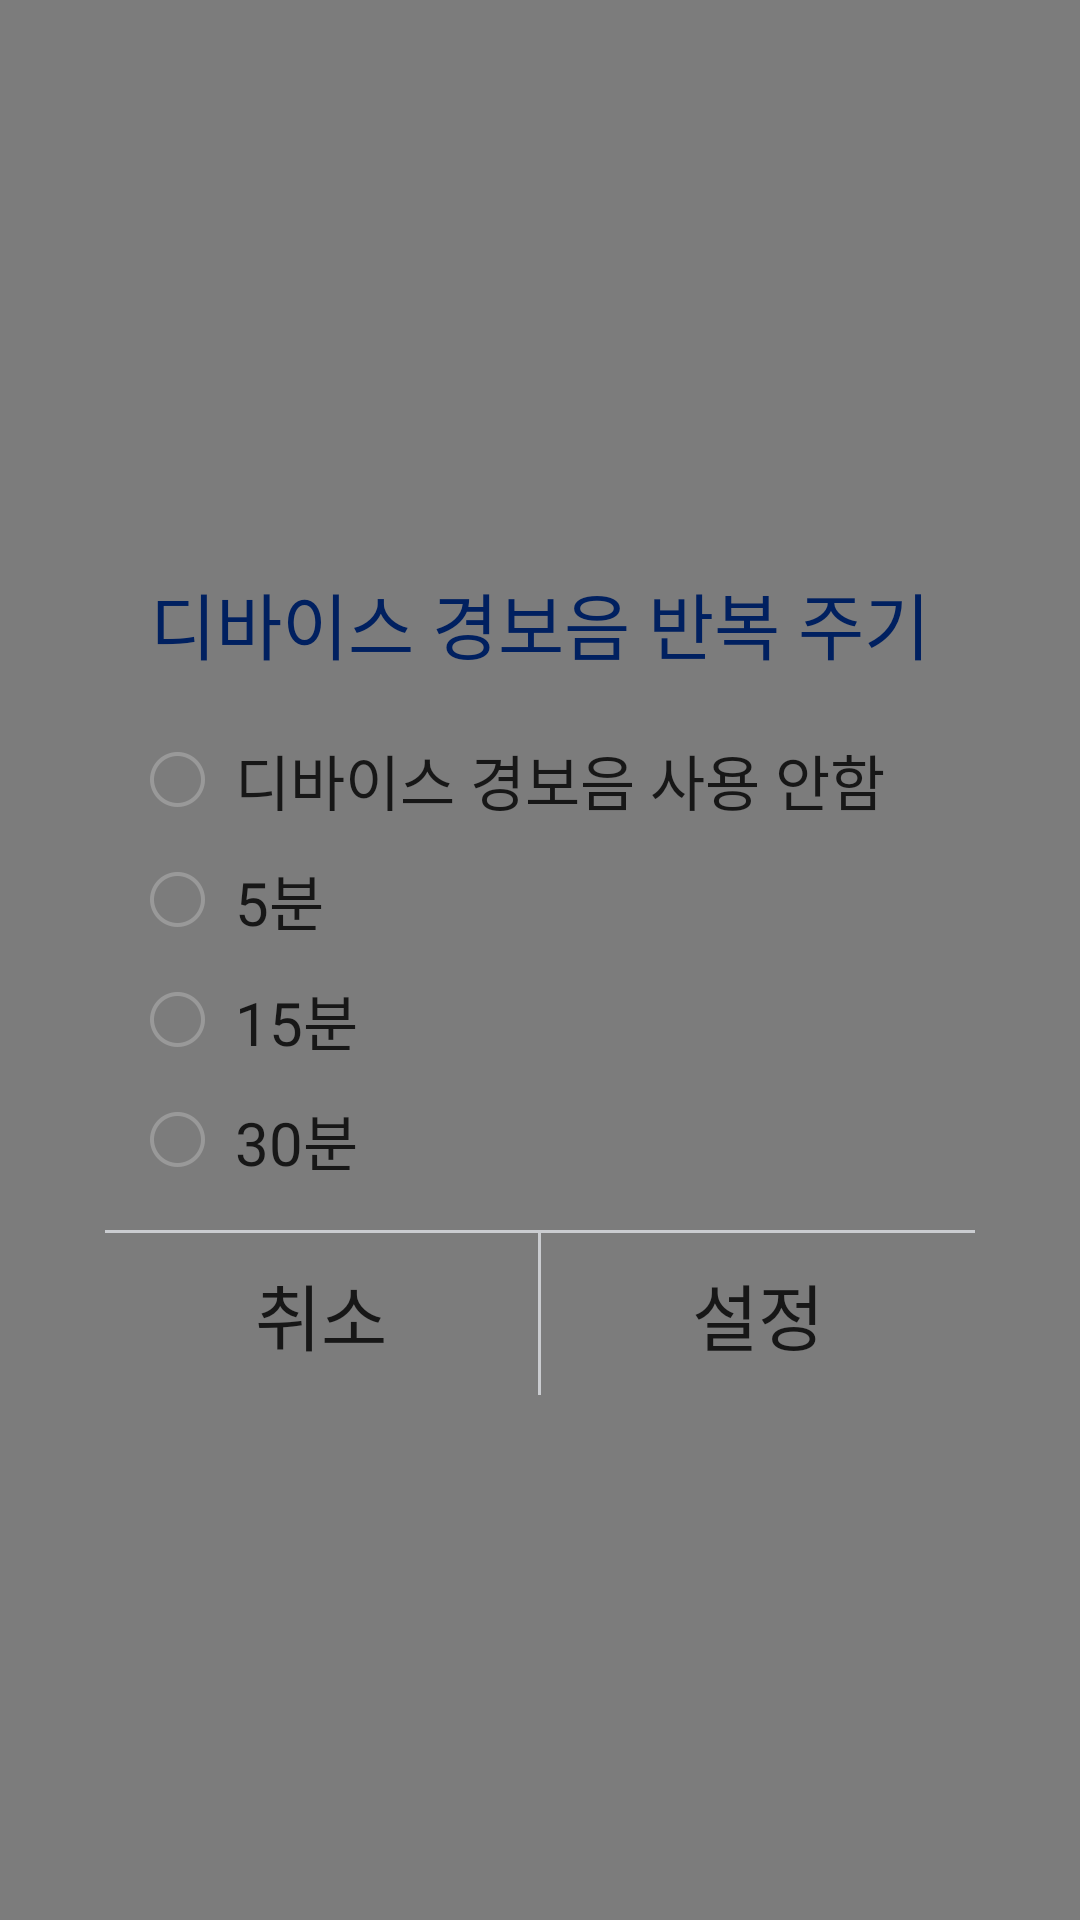

Here is an Android app screen rendered from its layout file. Give the layout XML and the strings, colors and styles it references.
<!-- AndroidManifest.xml: application theme AppTheme -->
<!-- res/layout/dialog_alert_repeat.xml -->
<?xml version="1.0" encoding="utf-8"?>
<layout xmlns:android="http://schemas.android.com/apk/res/android">

    <data>

        <import type="android.view.View" />

        <variable
            name="dialog"
            type="kr.brainylab.view.dailog.AlertRepeatDialog" />
    </data>

    <RelativeLayout
        android:id="@+id/rly_background"
        android:layout_width="fill_parent"
        android:layout_height="fill_parent"
        android:background="@color/color_66000000">

        <LinearLayout
            android:layout_width="match_parent"
            android:layout_height="wrap_content"
            android:layout_centerInParent="true"
            android:layout_marginLeft="35dp"
            android:layout_marginRight="35dp"
            android:background="@drawable/xml_img_ffffff_round5"
            android:orientation="vertical">

            <TextView
                android:layout_width="wrap_content"
                android:layout_height="wrap_content"
                android:layout_marginLeft="15dp"
                android:layout_marginTop="15dp"
                android:fontFamily="@font/notosanskrbold"
                android:text="@string/alarm_sing_repeat"
                android:textColor="@color/color_002060"
                android:textSize="24sp" />

            <LinearLayout
                android:layout_width="match_parent"
                android:layout_height="wrap_content"
                android:layout_marginTop="15dp"
                android:orientation="vertical">

                <LinearLayout
                    android:id="@+id/lly_0_minute"
                    android:layout_width="match_parent"
                    android:layout_height="40dp"
                    android:layout_centerInParent="true"
                    android:layout_marginLeft="15dp"
                    android:layout_marginRight="15dp"
                    android:orientation="horizontal">

                    <ImageView
                        android:id="@+id/iv_0_min"
                        android:layout_width="wrap_content"
                        android:layout_height="wrap_content"
                        android:layout_gravity="center_vertical"
                        android:background="@drawable/ic_option_off1" />

                    <TextView
                        android:layout_width="wrap_content"
                        android:layout_height="wrap_content"
                        android:layout_gravity="center_vertical"
                        android:layout_marginLeft="10dp"
                        android:fontFamily="@font/notosanskrregular"
                        android:text="@string/alarm_sing_none"
                        android:textColor="@color/color_171717"
                        android:textSize="20sp" />

                </LinearLayout>

                <LinearLayout
                    android:id="@+id/lly_5_minute"
                    android:layout_width="match_parent"
                    android:layout_height="40dp"
                    android:layout_centerInParent="true"
                    android:layout_marginLeft="15dp"
                    android:layout_marginRight="15dp"
                    android:orientation="horizontal">

                    <ImageView
                        android:id="@+id/iv_5_min"
                        android:layout_width="wrap_content"
                        android:layout_height="wrap_content"
                        android:layout_gravity="center_vertical"
                        android:background="@drawable/ic_option_off1" />

                    <TextView
                        android:layout_width="wrap_content"
                        android:layout_height="wrap_content"
                        android:layout_gravity="center_vertical"
                        android:layout_marginLeft="10dp"
                        android:fontFamily="@font/notosanskrregular"
                        android:text="@string/minute5"
                        android:textColor="@color/color_171717"
                        android:textSize="20sp" />

                </LinearLayout>

                <LinearLayout
                    android:id="@+id/lly_15_minute"
                    android:layout_width="match_parent"
                    android:layout_height="40dp"
                    android:layout_centerInParent="true"
                    android:layout_marginLeft="15dp"
                    android:layout_marginRight="15dp"
                    android:orientation="horizontal">

                    <ImageView
                        android:id="@+id/iv_15_min"
                        android:layout_width="wrap_content"
                        android:layout_height="wrap_content"
                        android:layout_gravity="center_vertical"
                        android:background="@drawable/ic_option_off1" />

                    <TextView
                        android:layout_width="wrap_content"
                        android:layout_height="wrap_content"
                        android:layout_gravity="center_vertical"
                        android:layout_marginLeft="10dp"
                        android:fontFamily="@font/notosanskrregular"
                        android:text="@string/minute15"
                        android:textColor="@color/color_171717"
                        android:textSize="20sp" />

                </LinearLayout>

                <LinearLayout
                    android:id="@+id/lly_30_minute"
                    android:layout_width="match_parent"
                    android:layout_height="40dp"
                    android:layout_centerInParent="true"
                    android:layout_marginLeft="15dp"
                    android:layout_marginRight="15dp"
                    android:orientation="horizontal">

                    <ImageView
                        android:id="@+id/iv_30_min"
                        android:layout_width="wrap_content"
                        android:layout_height="wrap_content"
                        android:layout_gravity="center_vertical"
                        android:background="@drawable/ic_option_off1" />

                    <TextView
                        android:layout_width="wrap_content"
                        android:layout_height="wrap_content"
                        android:layout_gravity="center_vertical"
                        android:layout_marginLeft="10dp"
                        android:fontFamily="@font/notosanskrregular"
                        android:text="@string/minute30"
                        android:textColor="@color/color_171717"
                        android:textSize="20sp" />

                </LinearLayout>
            </LinearLayout>

            <ImageView
                android:layout_width="match_parent"
                android:layout_height="1dp"
                android:layout_marginTop="10dp"
                android:background="@color/color_caccd0" />

            <LinearLayout
                android:layout_width="match_parent"
                android:layout_height="54dp"
                android:orientation="horizontal"
                android:weightSum="2">

                <TextView
                    android:id="@+id/btn_cancel"
                    android:layout_width="0dp"
                    android:layout_height="match_parent"
                    android:layout_weight="1"
                    android:fontFamily="@font/notosanskrbold"
                    android:gravity="center"
                    android:text="@string/cancel"
                    android:textColor="@color/color_171717"
                    android:textSize="24sp" />

                <ImageView
                    android:layout_width="1dp"
                    android:layout_height="match_parent"
                    android:background="@color/color_caccd0" />

                <TextView
                    android:id="@+id/btn_confirm"
                    android:layout_width="0dp"
                    android:layout_height="match_parent"
                    android:layout_weight="1"
                    android:fontFamily="@font/notosanskrbold"
                    android:gravity="center"
                    android:text="@string/setting"
                    android:textColor="@color/color_171717"
                    android:textSize="24sp" />
            </LinearLayout>

        </LinearLayout>
    </RelativeLayout>

</layout>
<!-- resources referenced by this layout -->
<resources>
  <color name="color_002060">#002060</color>
  <color name="color_171717">#171717</color>
  <color name="color_66000000">#80000000</color>
  <color name="color_caccd0">#caccd0</color>
  <!-- drawable ic_option_off1: png bitmap (drawable-xxhdpi, 19467 bytes) -->
  <string name="alarm_sing_none">디바이스 경보음 사용 안함</string>
  <string name="alarm_sing_repeat">디바이스 경보음 반복 주기</string>
  <string name="cancel">취소</string>
  <string name="minute15">15분</string>
  <string name="minute30">30분</string>
  <string name="minute5">5분</string>
  <string name="setting">설정</string>
  <style name="AppTheme" parent="Theme.AppCompat.Light.NoActionBar">
          
          <item name="colorPrimary">@color/colorPrimary</item>
          <item name="colorPrimaryDark">@color/colorPrimaryDark</item>
          <item name="colorAccent">@color/colorAccent</item>
      </style>
  <color name="colorPrimary">#156aee</color>
  <color name="colorPrimaryDark">#156aee</color>
  <color name="colorAccent">#156aee</color>
</resources>
